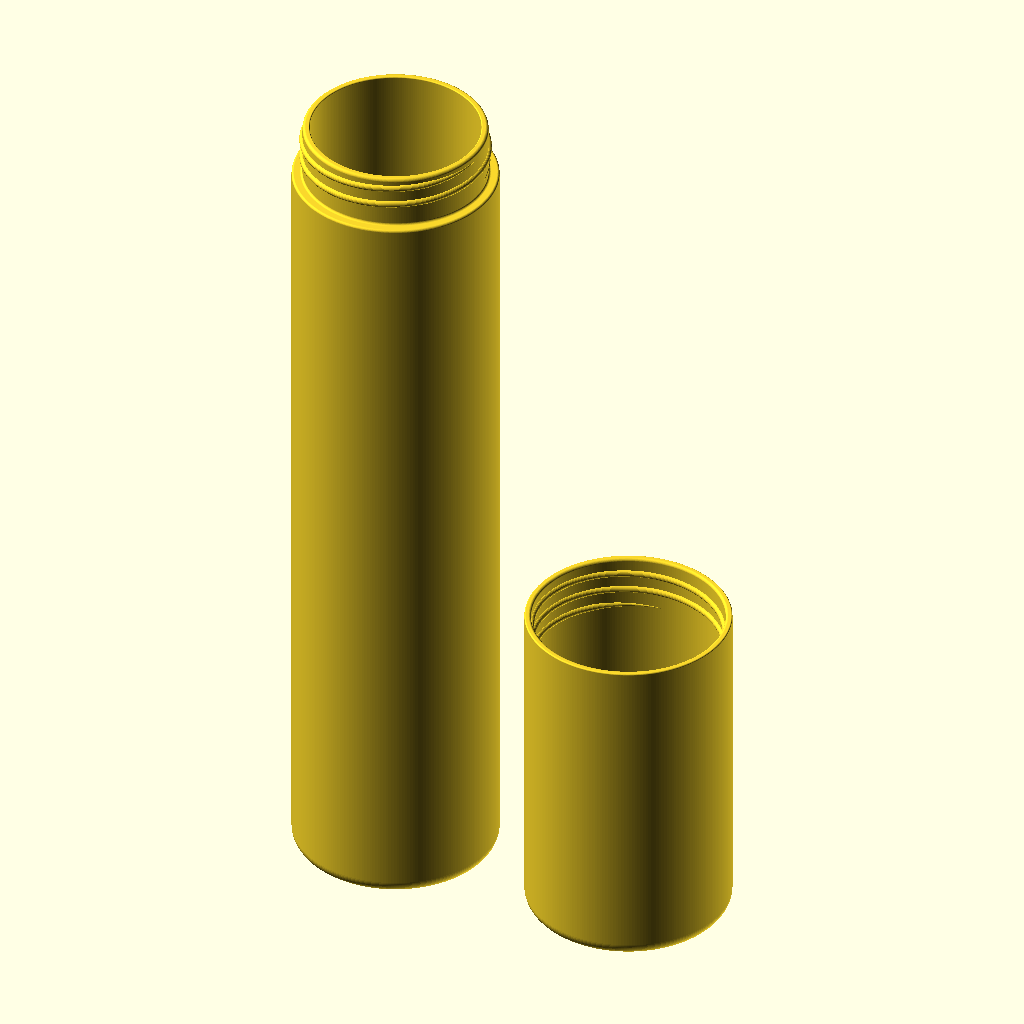
Cell 1 — every parameter at its default value.
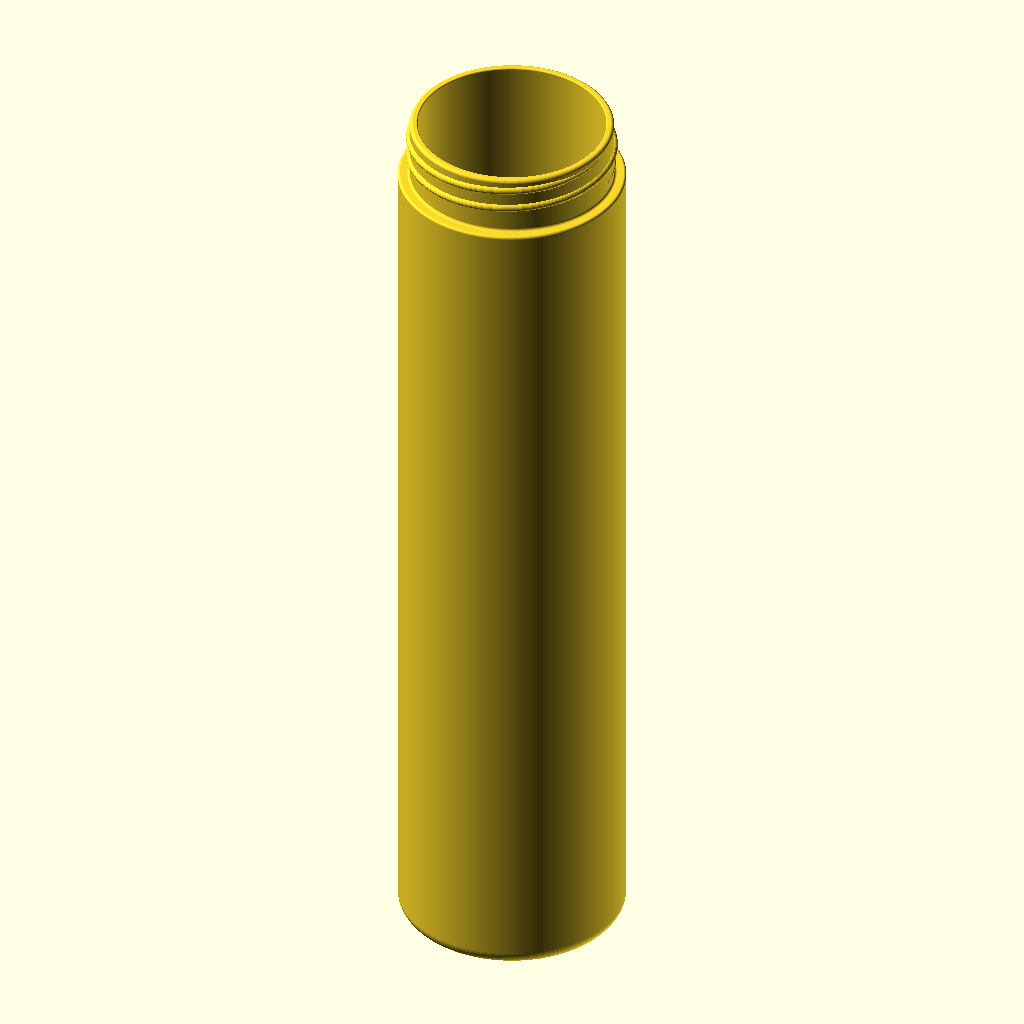
Cell 2: the same model with output_part = "body".
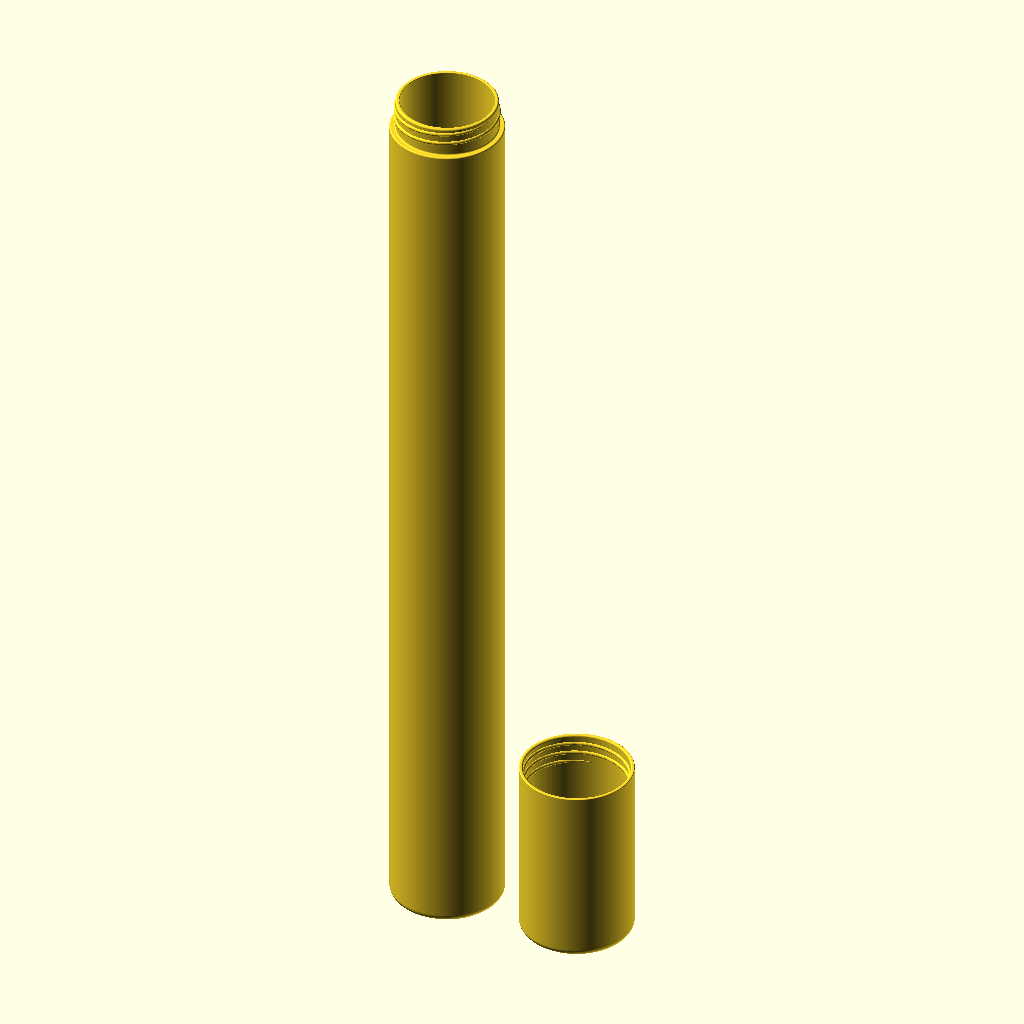
Cell 3 — body_height set to 427.2, the other parameters unchanged.
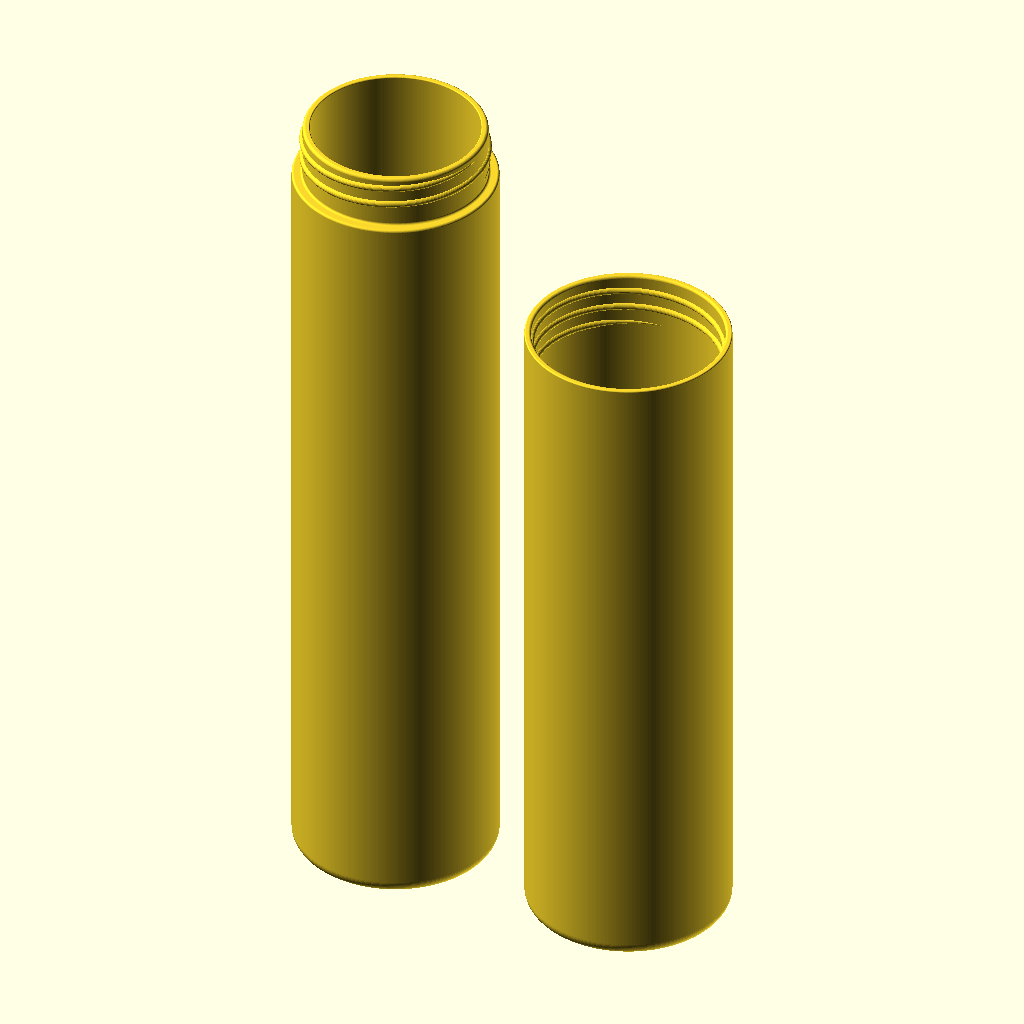
Cell 4 — cap_height set to 170.4, the other parameters unchanged.
All cells are drawn from the same view direction (rotation 55°, 0°, 25°, orthographic, colour scheme Cornfield), but the view is re-fitted for each cell, so position and scale can differ between cells as well as the parameter.
The OpenSCAD source (hop-ban-chai-dien.scad):
/*
  Electric toothbrush case: fully parametric reconstruction, millimetres.
  No STL imports or external libraries. Sized for a 35 mm x 270 mm envelope.
  Default output is both parts standing on the print bed (Z=0).
  Reconstructed threads are a matching pair; mixing with old parts is untested.
*/

/* [Common settings - mm] */
// Select the part or inspection view to display/export.
output_part = "layout"; // [layout,body,cap,assembled,section,bottom_detail]
// Outside diameter of body and cap. Body bore = this minus 2 * wall_thickness.
outside_diameter = 51.4;
// Overall body height including the neck. The shoulder and male thread move with it.
body_height = 213.6;
// Overall cap height. The female thread moves with it and stays fixed to the mouth.
cap_height = 85.2;
// Main body wall; changing it also changes the shared body/neck bore.
wall_thickness = 4.5;
bottom_thickness = 2.6;
// Outer bottom fillet radius, shared by body and cap.
outside_bottom_radius = 3.6;
// Inner bottom fillet radius, shared by body and cap.
inside_bottom_radius = 2.8;
// Body bottom drainage only; no side holes.
bottom_drains_enabled = true;
// Diameter of all bottom holes; default 19 holes.
bottom_drain_diameter = 3;
// Radial thread clearance; the diameter gap is twice this value.
thread_clearance = 0.2;

/* [Advanced settings] */
// Neck length from shoulder to mouth. Body and cap height move the shoulder and both threads.
neck_height = 13.6;
shoulder_radius = 0.6;
neck_root_diameter = 46;
neck_lip_radius = 0.8;
mouth_inside_radius = 0.3;
cap_lip_radius = 0.35;
cap_entry_radius = 0.7;
// Matching thread pair: edit body and cap together.
thread_pitch = 4.68;
thread_radius = 0.9;
thread_embed = 0.1;
// Male thread start above the shoulder.
thread_offset = 2.45;
// Extra setback of the cap thread from the mouth, beyond the neck length.
cap_thread_offset = 0.4;
body_thread_turns = 2;
cap_thread_turns = 2.5;
cap_thread_phase = 90;
thread_end_taper = 45;
// Bottom hole layout [radius, count, phase]; one center hole is always added.
bottom_drain_rings = [[7,6,0],[14,12,15]];
// Mesh resolution. More segments increase export size and render time.
radial_segments = 240;
fillet_segments = 16;
thread_segments_per_turn = 240;
thread_profile_segments = 24;
drain_segments = 48;

/* [Hidden] */
outer_r = outside_diameter/2;
body_inner_r = outer_r-wall_thickness;
neck_r = neck_root_diameter/2;
// One bore through the body and neck; no internal shoulder.
neck_inner_r = body_inner_r;
shoulder_height = body_height-neck_height;
body_thread_z = shoulder_height+thread_offset;
cap_thread_z = cap_height-neck_height-cap_thread_offset;
male_thread_center = neck_r-thread_embed;
male_thread_crest = male_thread_center+thread_radius;
cap_inner_r = male_thread_crest+thread_clearance;
female_thread_center = cap_inner_r+thread_embed;
assembly_top = shoulder_height+cap_height;
// Invert the cap for assembly. Set its phase half a pitch between male ridges.
assembly_rotation = ((assembly_top-(cap_thread_z-thread_pitch*cap_thread_phase/360)
    -(body_thread_z+thread_pitch/2))/thread_pitch*360)%360;
eps = 0.02;

assert(outside_diameter>0 && body_height>shoulder_height && cap_height>0);
assert(shoulder_height-shoulder_radius>=outside_bottom_radius,
       "Body is too short; the shoulder meets the bottom fillet");
assert(wall_thickness>0 && bottom_thickness>0);
assert(outside_bottom_radius>0 && outside_bottom_radius<outer_r);
assert(inside_bottom_radius>0 && inside_bottom_radius<body_inner_r);
assert(neck_inner_r>0 && neck_r>neck_inner_r);
assert(shoulder_radius>0 && outer_r-neck_r>2*shoulder_radius);
assert(neck_r-body_inner_r>=1.8-0.0001, "Neck wall must be at least 1.8 mm");
assert(neck_r-neck_lip_radius>neck_inner_r+mouth_inside_radius);
assert(thread_pitch>4*thread_radius && thread_embed>0 && thread_embed<thread_radius);
assert(thread_clearance>0 && thread_clearance<thread_radius);
assert(cap_inner_r>body_inner_r && outer_r-cap_inner_r>cap_lip_radius+cap_entry_radius);
assert(body_thread_z-thread_radius>shoulder_height+shoulder_radius);
assert(body_thread_z+thread_pitch*body_thread_turns+thread_radius<body_height);
assert(cap_thread_z-thread_radius>bottom_thickness+inside_bottom_radius);
assert(cap_thread_z+thread_pitch*cap_thread_turns+thread_radius<cap_height-cap_entry_radius);
assert(thread_end_taper>0 && thread_end_taper<min(body_thread_turns,cap_thread_turns)*180);
function bottom_centers() = concat([[0,0]],
    [for(ring=bottom_drain_rings) for(i=[0:ring[1]-1])
        [ring[0]*cos(ring[2]+i*360/ring[1]),ring[0]*sin(ring[2]+i*360/ring[1])]]);
if(bottom_drains_enabled) {
    assert(bottom_drain_diameter>0);
    for(ring=bottom_drain_rings) {
        assert(ring[0]>0 && ring[1]>=3 && ring[1]==floor(ring[1]));
        assert(body_inner_r-inside_bottom_radius-ring[0]-bottom_drain_diameter/2>=2.5,
               "Bottom holes need at least 2.5 mm to the inner fillet");
    }
    centers=bottom_centers();
    for(i=[0:len(centers)-2],j=[i+1:len(centers)-1])
        assert(norm(centers[i]-centers[j])-bottom_drain_diameter>=3,
               "Bottom holes need at least 3 mm material between them");
}
assert(radial_segments>=48 && fillet_segments>=4 && thread_segments_per_turn>=48);
assert(thread_profile_segments>=12 && drain_segments>=16);

function arc(center,r,start,end) =
    let(n=max(2,ceil(abs(end-start)/90*fillet_segments)))
    [for(i=[0:n]) let(a=start+(end-start)*i/n)
        [center[0]+r*cos(a),center[1]+r*sin(a)]];

// Ascending outer contour, counterclockwise quarter circle at the closed end.
function outer_bottom() = arc([outer_r-outside_bottom_radius,outside_bottom_radius],
                              outside_bottom_radius,-90,0);

// Descending inner contour, tangent to the cylindrical wall and the flat floor.
function inner_bottom(r) = arc([r-inside_bottom_radius,bottom_thickness+inside_bottom_radius],
                              inside_bottom_radius,0,-90);

function body_profile() =
    concat([[0,0]],outer_bottom(),
        arc([outer_r-shoulder_radius,shoulder_height-shoulder_radius],shoulder_radius,0,90),
        arc([neck_r+shoulder_radius,shoulder_height+shoulder_radius],shoulder_radius,270,180),
        arc([neck_r-neck_lip_radius,body_height-neck_lip_radius],neck_lip_radius,0,90),
        arc([neck_inner_r+mouth_inside_radius,body_height-mouth_inside_radius],mouth_inside_radius,90,180),
        inner_bottom(body_inner_r),[[0,bottom_thickness]]);

function cap_profile() = concat([[0,0]],outer_bottom(),
    arc([outer_r-cap_lip_radius,cap_height-cap_lip_radius],cap_lip_radius,0,90),
    arc([cap_inner_r+cap_entry_radius,cap_height-cap_entry_radius],cap_entry_radius,90,180),
    inner_bottom(cap_inner_r),[[0,bottom_thickness]]);

// A sweep through radial/vertical circles produces a genuinely round helical
// ridge. Faded ends lie inside the supporting wall, so no exposed end disks.
module round_thread(center_r,z_start,turns,phase=0) {
    steps=ceil(turns*thread_segments_per_turn);
    sides=thread_profile_segments;
    total_angle=360*turns;
    points=[for(i=[0:steps],j=[0:sides-1])
        let(t=total_angle*i/steps,
            a=t+phase,
            fade=min(1,t/thread_end_taper,(total_angle-t)/thread_end_taper),
            r=max(thread_embed/4,thread_radius*fade),
            b=360*j/sides)
        [(center_r+r*cos(b))*cos(a),
         (center_r+r*cos(b))*sin(a),
         z_start+thread_pitch*t/360+r*sin(b)]];
    faces=concat(
        [for(i=[0:steps-1],j=[0:sides-1])
            [i*sides+j,(i+1)*sides+j,(i+1)*sides+(j+1)%sides]],
        [for(i=[0:steps-1],j=[0:sides-1])
            [i*sides+j,(i+1)*sides+(j+1)%sides,i*sides+(j+1)%sides]],
        [[for(j=[0:sides-1]) j]],
        [[for(j=[sides-1:-1:0]) steps*sides+j]]);
    // OpenSCAD polyhedron faces wind clockwise as seen from outside.
    polyhedron(points=points,
               faces=[for(face=faces) [for(k=[len(face)-1:-1:0]) face[k]]],convexity=12);
}

module body() {
    difference() {
        union() {
            rotate_extrude($fn=radial_segments,convexity=12) polygon(body_profile());
            round_thread(male_thread_center,body_thread_z,body_thread_turns);
        }
        if(bottom_drains_enabled)
            for(center=bottom_centers())
                translate([center[0],center[1],-eps])
                    cylinder(h=bottom_thickness+2*eps,d=bottom_drain_diameter,$fn=drain_segments);
    }
}

module cap() {
    union() {
        rotate_extrude($fn=radial_segments,convexity=12) polygon(cap_profile());
        round_thread(female_thread_center,cap_thread_z,cap_thread_turns,cap_thread_phase);
    }
}

module assembled() {
    body();
    translate([0,0,assembly_top]) rotate([0,0,assembly_rotation]) rotate([180,0,0]) cap();
}

if(output_part=="body") body();
else if(output_part=="cap") cap();
else if(output_part=="layout") {
    body();
    translate([outside_diameter+12,0,0]) cap();
}
else if(output_part=="assembled") assembled();
else if(output_part=="section") intersection() {
    assembled();
    translate([-outer_r-1,0,-eps]) cube([outside_diameter+2,outer_r+1,assembly_top+2*eps]);
}
else if(output_part=="bottom_detail") intersection() {
    body();
    translate([-outer_r-1,-outer_r-1,-eps])
        cube([outside_diameter+2,outside_diameter+2,bottom_thickness+inside_bottom_radius+4+eps]);
}
else assert(false,str("Unknown output_part: ",output_part));
Parameter table extracted from the source (name, type, default, range or options):
output_part: string, default "layout", options "layout", "body", "cap", "assembled", "section", "bottom_detail"
outside_diameter: number, default 51.4
body_height: number, default 213.6
cap_height: number, default 85.2
wall_thickness: number, default 4.5
bottom_thickness: number, default 2.6
outside_bottom_radius: number, default 3.6
inside_bottom_radius: number, default 2.8
bottom_drains_enabled: bool, default true
bottom_drain_diameter: number, default 3
thread_clearance: number, default 0.2
neck_height: number, default 13.6
shoulder_radius: number, default 0.6
neck_root_diameter: number, default 46
neck_lip_radius: number, default 0.8
mouth_inside_radius: number, default 0.3
cap_lip_radius: number, default 0.35
cap_entry_radius: number, default 0.7
thread_pitch: number, default 4.68
thread_radius: number, default 0.9
thread_embed: number, default 0.1
thread_offset: number, default 2.45
cap_thread_offset: number, default 0.4
body_thread_turns: number, default 2
cap_thread_turns: number, default 2.5
cap_thread_phase: number, default 90
thread_end_taper: number, default 45
radial_segments: number, default 240
fillet_segments: number, default 16
thread_segments_per_turn: number, default 240
thread_profile_segments: number, default 24
drain_segments: number, default 48
